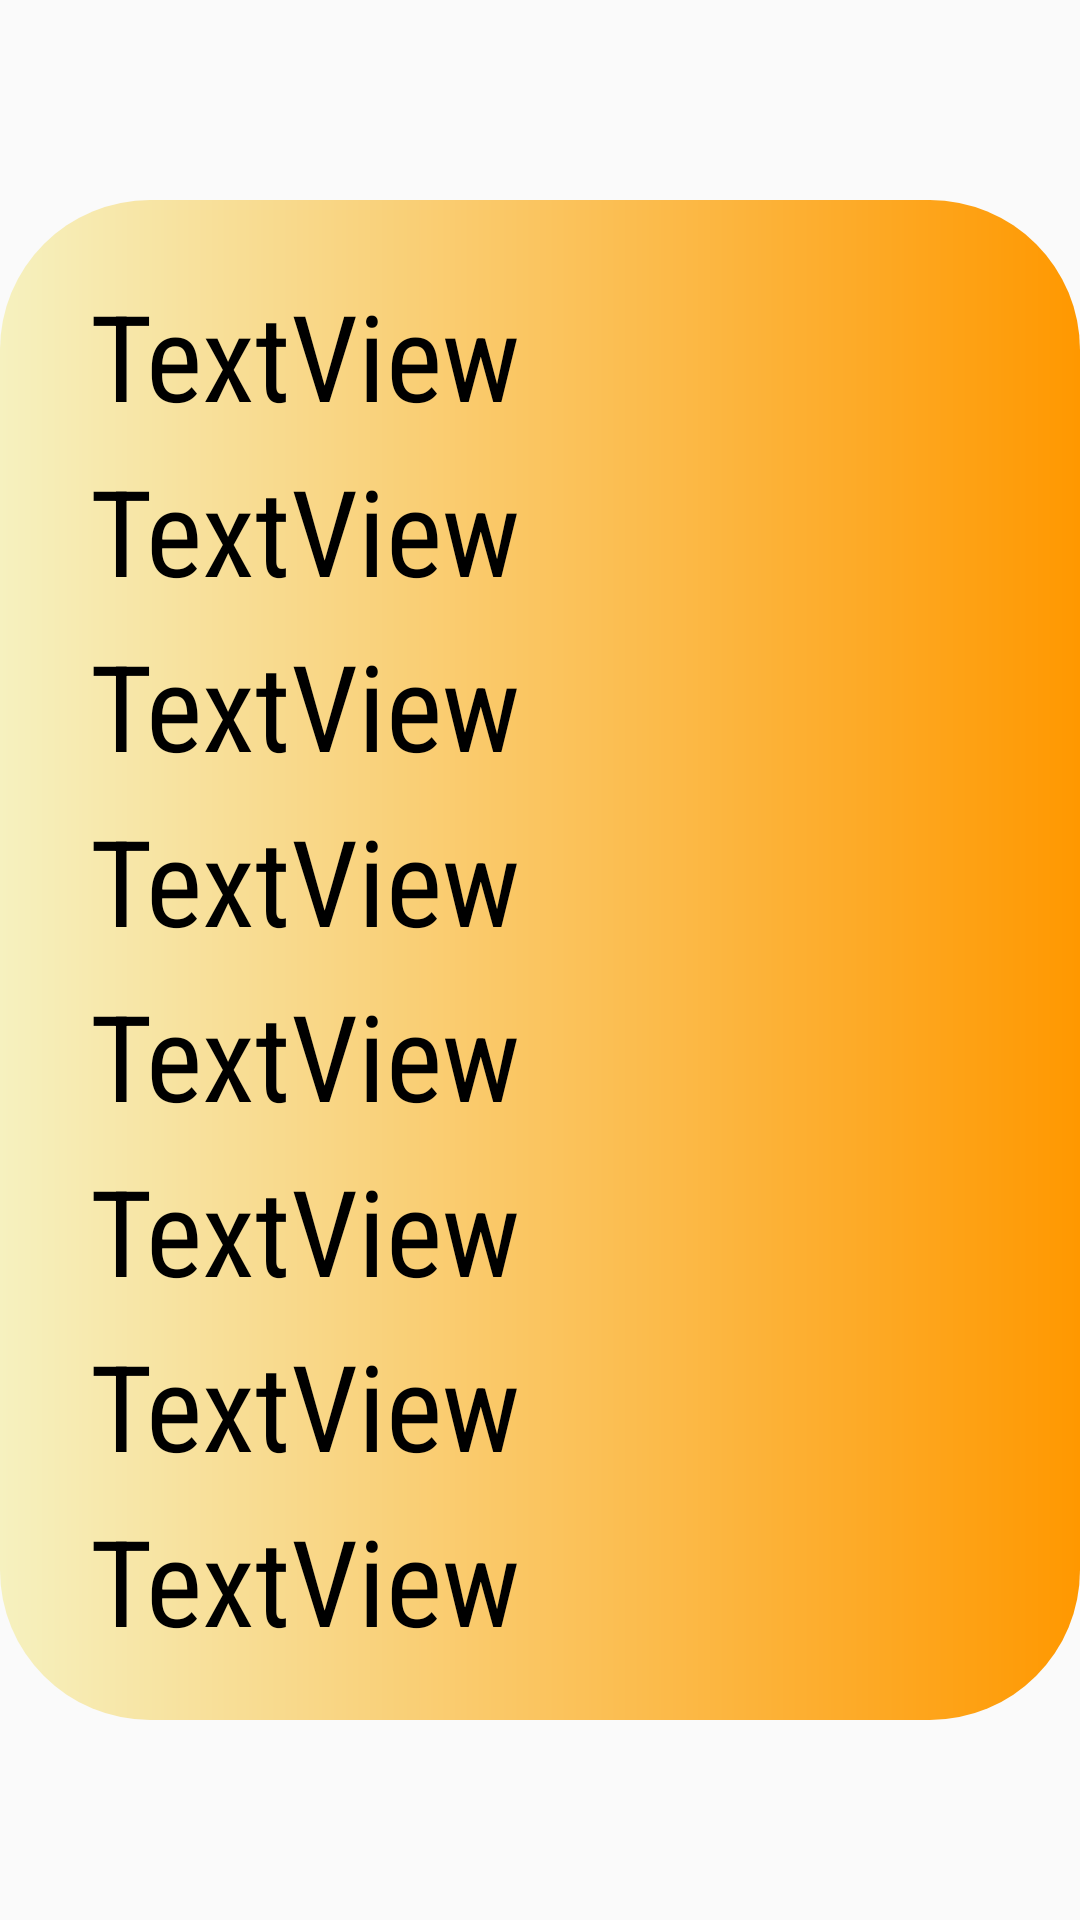

Reconstruct the res/layout file that produces this screen, plus the resources it refers to.
<!-- AndroidManifest.xml: application theme AppTheme -->
<!-- res/layout/snf.xml -->
<?xml version="1.0" encoding="utf-8"?>
<RelativeLayout xmlns:android="http://schemas.android.com/apk/res/android"
    xmlns:app="http://schemas.android.com/apk/res-auto"
    android:layout_width="match_parent"
    android:layout_height="match_parent">

    <LinearLayout
        android:layout_width="500dp"
        android:layout_height="wrap_content"
        android:layout_centerInParent="true"
        android:background="@drawable/gradient"
        android:orientation="vertical"
        android:padding="20dp">


        <TextView
            android:id="@+id/cowsnf"
            android:layout_width="wrap_content"
            android:layout_height="wrap_content"
            android:layout_marginLeft="10dp"
            android:layout_marginTop="5dp"
            android:fontFamily="sans-serif-condensed"
            android:text="TextView"
            android:textColor="@color/Black"
            android:textSize="40sp" />

        <TextView
            android:id="@+id/cowdensity"
            android:layout_width="wrap_content"
            android:layout_height="wrap_content"
            android:layout_below="@id/cowsnf"
            android:layout_marginLeft="10dp"
            android:layout_marginTop="5dp"
            android:fontFamily="sans-serif-condensed"
            android:text="TextView"
            android:textColor="@color/Black"
            android:textSize="40sp" />

        <TextView
            android:id="@+id/cowprotein"
            android:layout_width="wrap_content"
            android:layout_height="wrap_content"
            android:layout_below="@id/cowdensity"
            android:layout_marginLeft="10dp"
            android:layout_marginTop="5dp"
            android:fontFamily="sans-serif-condensed"
            android:text="TextView"
            android:textColor="@color/Black"
            android:textSize="40sp" />

        <TextView
            android:id="@+id/cowfat"
            android:layout_width="wrap_content"
            android:layout_height="wrap_content"
            android:layout_below="@id/cowprotein"
            android:layout_marginLeft="10dp"
            android:layout_marginTop="5dp"
            android:fontFamily="sans-serif-condensed"
            android:text="TextView"
            android:textColor="@color/Black"
            android:textSize="40sp" />

        <TextView
            android:id="@+id/buffalosnf"
            android:layout_width="wrap_content"
            android:layout_height="wrap_content"
            android:layout_marginLeft="10dp"
            android:layout_marginTop="5dp"
            android:fontFamily="sans-serif-condensed"
            android:text="TextView"
            android:textColor="@color/Black"
            android:textSize="40sp" />

        <TextView
            android:id="@+id/buffalodensity"
            android:layout_width="wrap_content"
            android:layout_height="wrap_content"
            android:layout_below="@id/buffalosnf"
            android:layout_marginLeft="10dp"
            android:layout_marginTop="5dp"
            android:fontFamily="sans-serif-condensed"
            android:text="TextView"
            android:textColor="@color/Black"
            android:textSize="40sp" />

        <TextView
            android:id="@+id/buffaloprotein"
            android:layout_width="wrap_content"
            android:layout_height="wrap_content"
            android:layout_below="@id/buffalodensity"
            android:layout_marginLeft="10dp"
            android:layout_marginTop="5dp"
            android:fontFamily="sans-serif-condensed"
            android:text="TextView"
            android:textColor="@color/Black"
            android:textSize="40sp" />

        <TextView
            android:id="@+id/buffalofat"
            android:layout_width="wrap_content"
            android:layout_height="wrap_content"
            android:layout_below="@id/buffaloprotein"
            android:layout_marginLeft="10dp"
            android:layout_marginTop="5dp"
            android:fontFamily="sans-serif-condensed"
            android:text="TextView"
            android:textColor="@color/Black"
            android:textSize="40sp" />
    </LinearLayout>

</RelativeLayout>
<!-- resources referenced by this layout -->
<resources>
  <color name="Black">#000000</color>
  <!-- drawable gradient (drawable) -->
  <?xml version="1.0" encoding="utf-8"?>
  <shape xmlns:android="http://schemas.android.com/apk/res/android">
      android:shape="rectangle">
      <gradient
          android:angle="0"
          android:centerX="0.1"
          android:centerY="0.1"
          android:startColor="#F6F1BF"
          android:endColor="#FF9800"
          android:gradientRadius="100"
          android:type="linear"/>
      <padding android:left="5dp"
          android:top="4dp"
          android:right="4dp"
          android:bottom="4dp" />
      <corners android:radius="50dp" />
  </shape>
  <style name="AppTheme" parent="Theme.AppCompat.Light.NoActionBar">
          
          <item name="colorPrimary">@color/colorPrimary</item>
          <item name="colorPrimaryDark">@color/SlateGray</item>
          <item name="colorAccent">@color/colorAccent</item>
      </style>
  <color name="colorPrimary">#127EBE</color>
  <color name="SlateGray">#708090</color>
  <color name="colorAccent">#03DAC5</color>
</resources>
